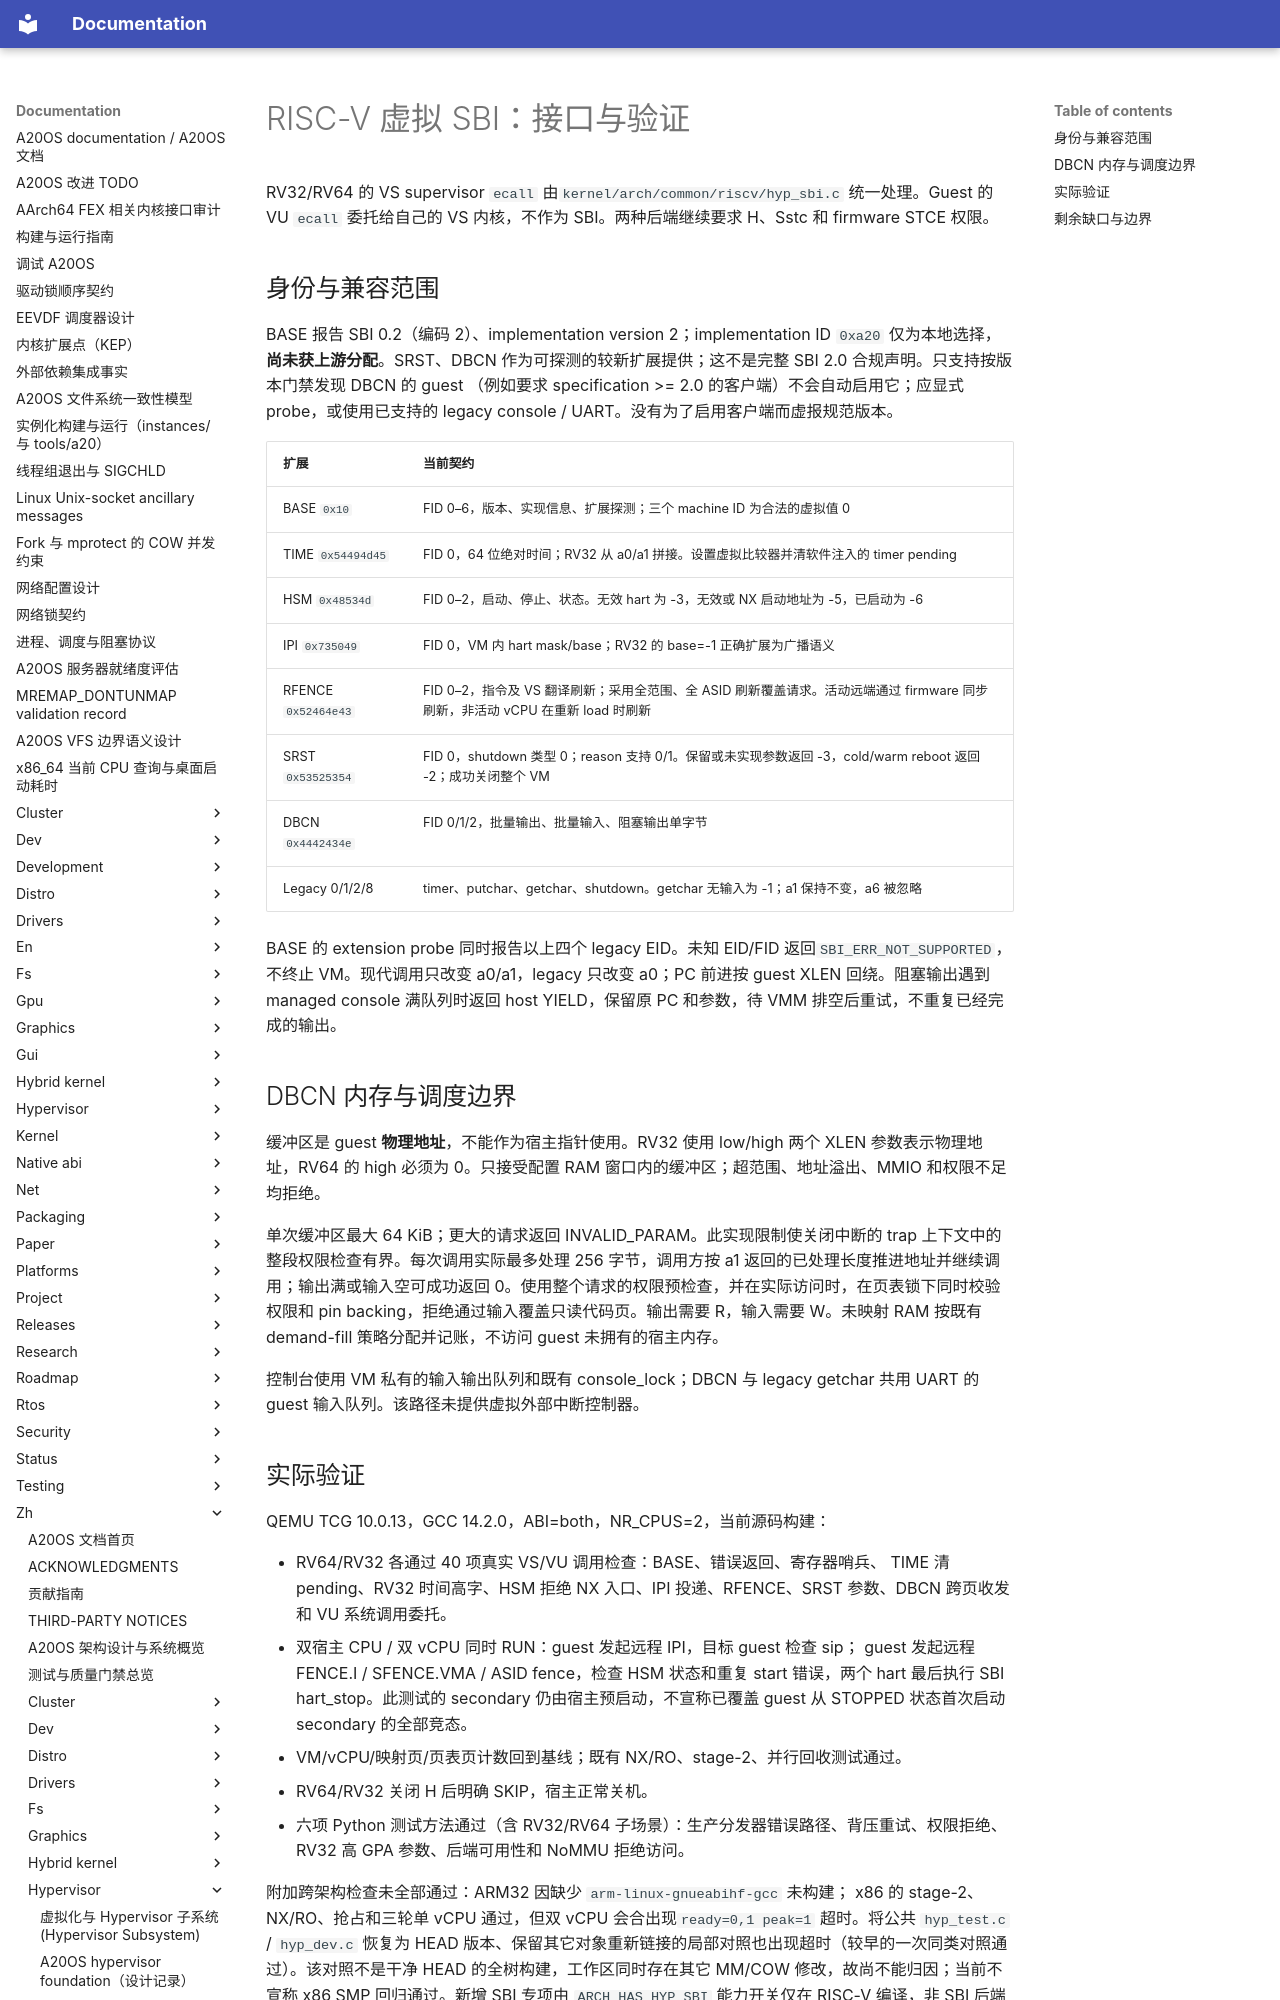

repository: fQwQf/A20OS · page: zh/hypervisor/10-riscv-sbi/index.html · generator: mkdocs

# RISC-V 虚拟 SBI：接口与验证

RV32/RV64 的 VS supervisor `ecall` 由`kernel/arch/common/riscv/hyp_sbi.c` 统一处理。Guest 的 VU `ecall` 委托给自己的 VS 内核，不作为 SBI。两种后端继续要求 H、Sstc 和 firmware STCE 权限。

## 身份与兼容范围

BASE 报告 SBI 0.2（编码 2）、implementation version 2；implementation ID `0xa20` 仅为本地选择，**尚未获上游分配**。SRST、DBCN 作为可探测的较新扩展提供；这不是完整 SBI 2.0 合规声明。只支持按版本门禁发现 DBCN 的 guest （例如要求 specification >= 2.0 的客户端）不会自动启用它；应显式 probe，或使用已支持的 legacy console / UART。没有为了启用客户端而虚报规范版本。

| 扩展 | 当前契约 |
|---|---|
| BASE `0x10` | FID 0–6，版本、实现信息、扩展探测；三个 machine ID 为合法的虚拟值 0 |
| TIME `0x54494d45` | FID 0，64 位绝对时间；RV32 从 a0/a1 拼接。设置虚拟比较器并清软件注入的 timer pending |
| HSM `0x48534d` | FID 0–2，启动、停止、状态。无效 hart 为 -3，无效或 NX 启动地址为 -5，已启动为 -6 |
| IPI `0x735049` | FID 0，VM 内 hart mask/base；RV32 的 base=-1 正确扩展为广播语义 |
| RFENCE `0x52464e43` | FID 0–2，指令及 VS 翻译刷新；采用全范围、全 ASID 刷新覆盖请求。活动远端通过 firmware 同步刷新，非活动 vCPU 在重新 load 时刷新 |
| SRST `0x53525354` | FID 0，shutdown 类型 0；reason 支持 0/1。保留或未实现参数返回 -3，cold/warm reboot 返回 -2；成功关闭整个 VM |
| DBCN `0x4442434e` | FID 0/1/2，批量输出、批量输入、阻塞输出单字节 |
| Legacy 0/1/2/8 | timer、putchar、getchar、shutdown。getchar 无输入为 -1；a1 保持不变，a6 被忽略 |

BASE 的 extension probe 同时报告以上四个 legacy EID。未知 EID/FID 返回`SBI_ERR_NOT_SUPPORTED`，不终止 VM。现代调用只改变 a0/a1，legacy 只改变 a0；PC 前进按 guest XLEN 回绕。阻塞输出遇到 managed console 满队列时返回 host YIELD，保留原 PC 和参数，待 VMM 排空后重试，不重复已经完成的输出。

## DBCN 内存与调度边界

缓冲区是 guest **物理地址**，不能作为宿主指针使用。RV32 使用 low/high 两个 XLEN 参数表示物理地址，RV64 的 high 必须为 0。只接受配置 RAM 窗口内的缓冲区；超范围、地址溢出、MMIO 和权限不足均拒绝。

单次缓冲区最大 64 KiB；更大的请求返回 INVALID_PARAM。此实现限制使关闭中断的 trap 上下文中的整段权限检查有界。每次调用实际最多处理 256 字节，调用方按 a1 返回的已处理长度推进地址并继续调用；输出满或输入空可成功返回 0。使用整个请求的权限预检查，并在实际访问时，在页表锁下同时校验权限和 pin backing，拒绝通过输入覆盖只读代码页。输出需要 R，输入需要 W。未映射 RAM 按既有 demand-fill 策略分配并记账，不访问 guest 未拥有的宿主内存。

控制台使用 VM 私有的输入输出队列和既有 console_lock；DBCN 与 legacy getchar 共用 UART 的 guest 输入队列。该路径未提供虚拟外部中断控制器。
